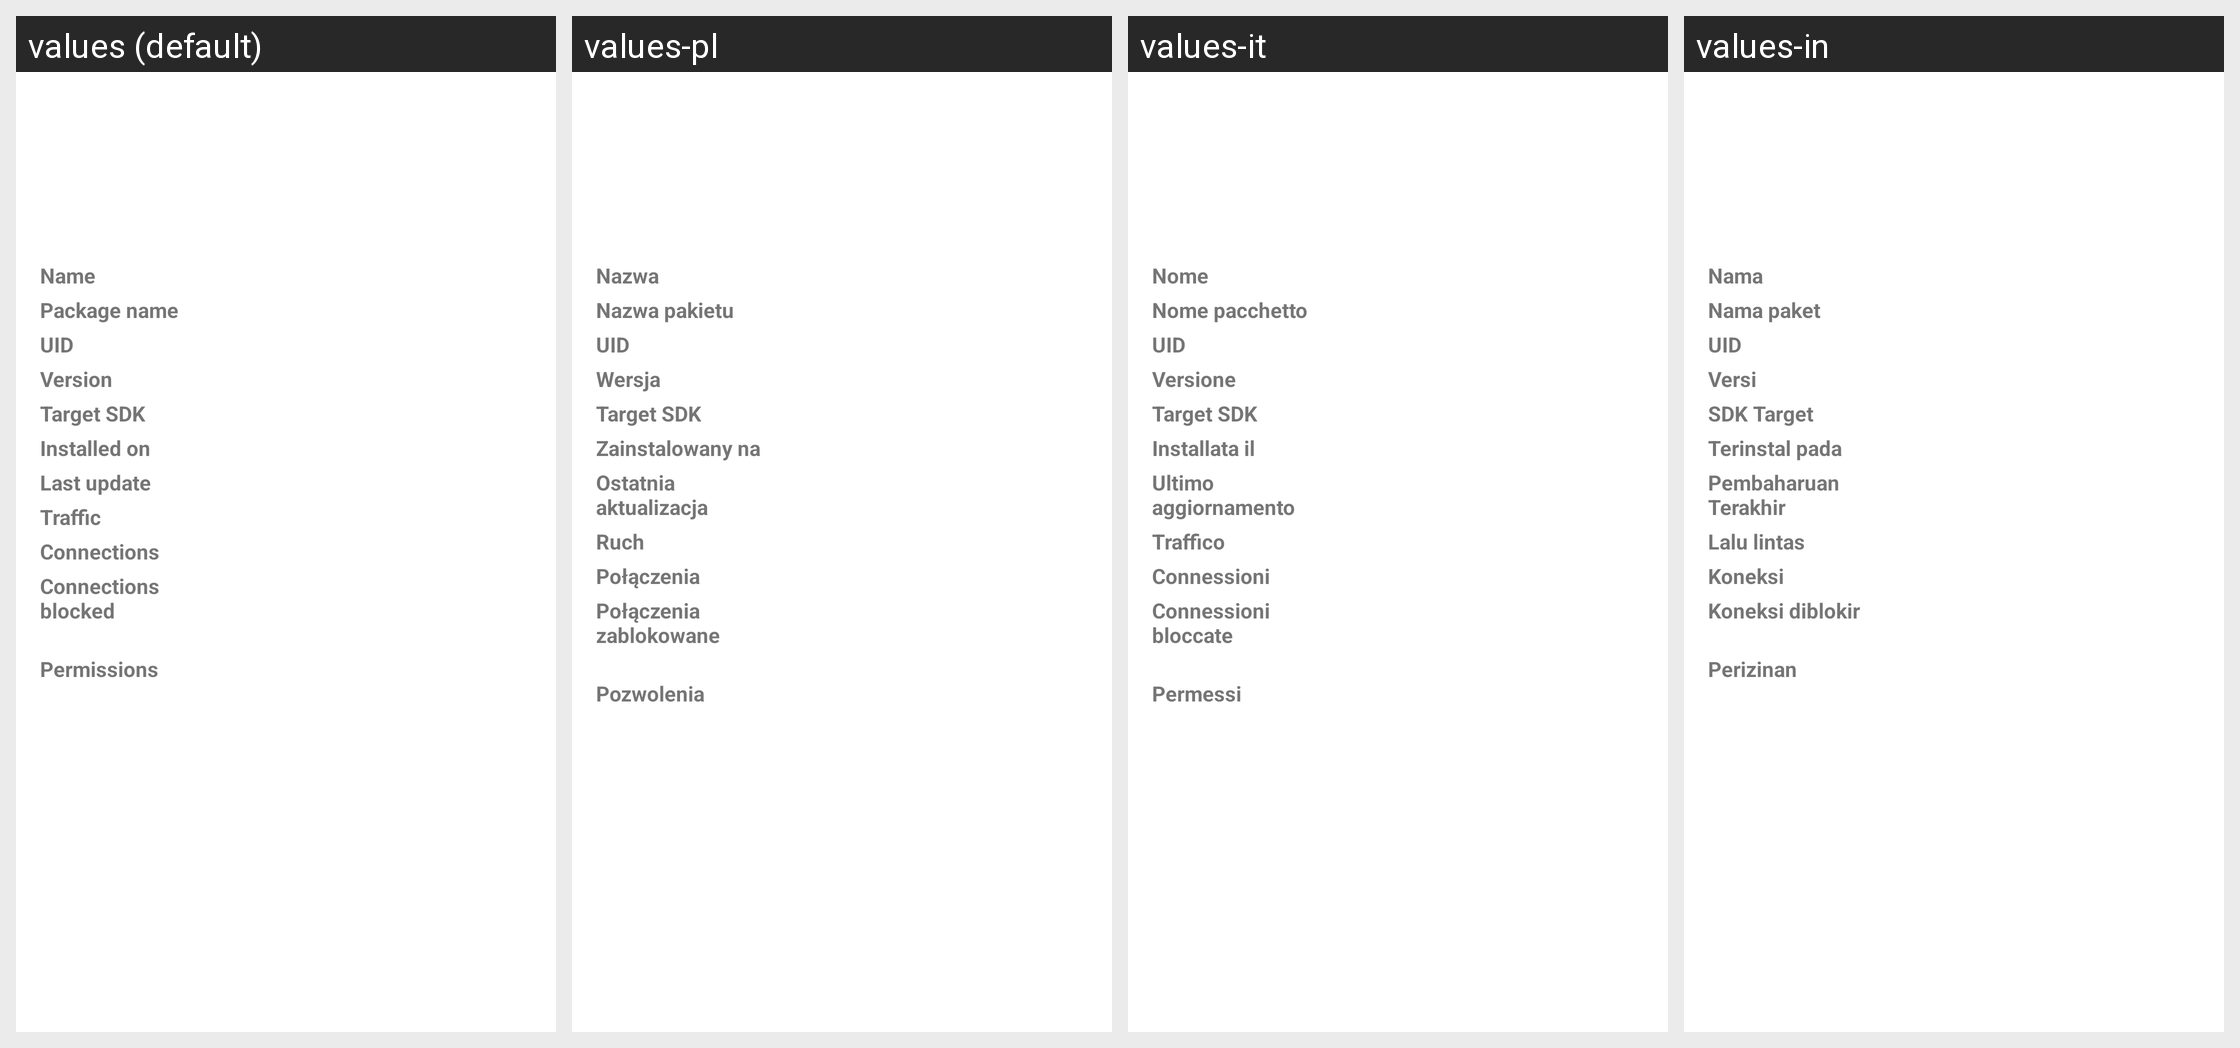

Here is an Android app screen in its default locale and in the app's own translations. Write out the translated-string differences for the strings that appear on this screen.
Android screen res/layout/app_overview.xml rendered under 4 locales, left to right: values (default), values-pl, values-it, values-in. Device: Nexus 5 (rendered at 1080×1920; each locale shown at half size, 540×960, under a caption strip naming it); theme AppTheme.
Other locales in the repository, not shown: values-ar, values-az, values-de, values-es, values-fr, values-ja, values-ko, values-nb-rNO, values-pt-rBR, values-ru, values-ta, values-tr, values-uk, values-zh-rCN.
Strings drawn on this screen, with the default value and each locale's value (text and hints the layout hard-codes, and strings that could not be matched under every locale, appear in the picture but are not listed):

app_name
  values: Name
  values-pl: Nazwa
  values-it: Nome
  values-in: Nama

package_name
  values: Package name
  values-pl: Nazwa pakietu
  values-it: Nome pacchetto
  values-in: Nama paket

uid
  values: UID
  values-pl: UID
  values-it: UID
  values-in: UID

version
  values: Version
  values-pl: Wersja
  values-it: Versione
  values-in: Versi

target_sdk
  values: Target SDK
  values-pl: Target SDK
  values-it: Target SDK
  values-in: SDK Target

installed_on
  values: Installed on
  values-pl: Zainstalowany na
  values-it: Installata il
  values-in: Terinstal pada

last_update
  values: Last update
  values-pl: Ostatnia aktualizacja
  values-it: Ultimo aggiornamento
  values-in: Pembaharuan Terakhir

network_traffic
  values: Traffic
  values-pl: Ruch
  values-it: Traffico
  values-in: Lalu lintas

connections_view
  values: Connections
  values-pl: Połączenia
  values-it: Connessioni
  values-in: Koneksi

connections_blocked
  values: Connections blocked
  values-pl: Połączenia zablokowane
  values-it: Connessioni bloccate
  values-in: Koneksi diblokir

permissions
  values: Permissions
  values-pl: Pozwolenia
  values-it: Permessi
  values-in: Perizinan
